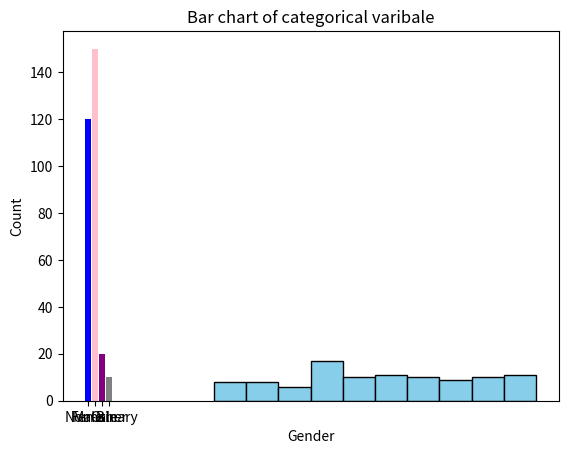

Write the Python code that produced this figure.
import matplotlib.pyplot as plt
import numpy as np

ages = np.random.randint(18, 65, size=100)

# Create a histogram
plt.hist(ages, bins=10, color='skyblue', edgecolor='black')

# Add labels and title
plt.xlabel('Age')
plt.ylabel('Frequency')
plt.title('Histogram of contionus variable')

# Show the plot
plt.show()

import matplotlib.pyplot as plt

#sample data
genders = ['Male', 'Female', 'Non-Binary', 'Other']
counts = [120, 150, 20, 10]

# Create a bar chart
plt.bar(genders, counts, color=['blue', 'pink', 'purple', 'gray'])

# Add labels and title
plt.xlabel('Gender')
plt.ylabel('Count')
plt.title('Bar chart of categorical varibale')

# Show the plot
plt.show()